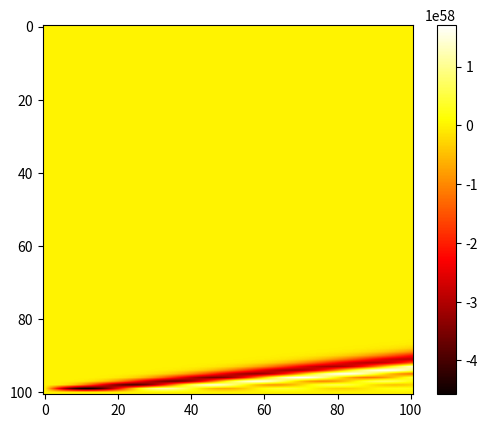

Generate this figure with matplotlib:
import math
import numpy as np
import scipy.integrate as integrate   # help(integrate)
import matplotlib.pyplot as plt


x_range = 1.0
t_range = 0.1
x_points = 100
t_points = 100
C = 1.0
t = np.linspace(0, t_range, num = t_points+1, dtype = float)
x = np.linspace(0, x_range, num = x_points+1, dtype = float)
dt = t[1] - t[0]
dx = x[1] - x[0]
r = (C * dt / dx)**2
u = np.empty((x_points + 1, t_points + 1), dtype = float)
for i in range(x_points):
    u[i,0] = math.sin(2 * math.pi * i / x_points)
for i in range(x_points):
    ip1 = i+1 if i < x_points else i-1
    im1 = i-1 if i > 0  else i+1
    u[i,1] = u[i,0] + (r/2)*(u[im1,0] -2*u[i,0] + u[ip1,0])
u[0,:] = 0.0
u[x_points,:] = 0.0
for j in range(t_points - 1):
    u[1:-1,j+2] = -u[1:-1,j] + 2*u[1:-1,j+1] + r*(u[:-2,j+1] -2*u[1:-1,j+1] + u[2:,j+1])

plt.imshow(u, cmap='hot', interpolation='bilinear')
plt.colorbar()
plt.show()
